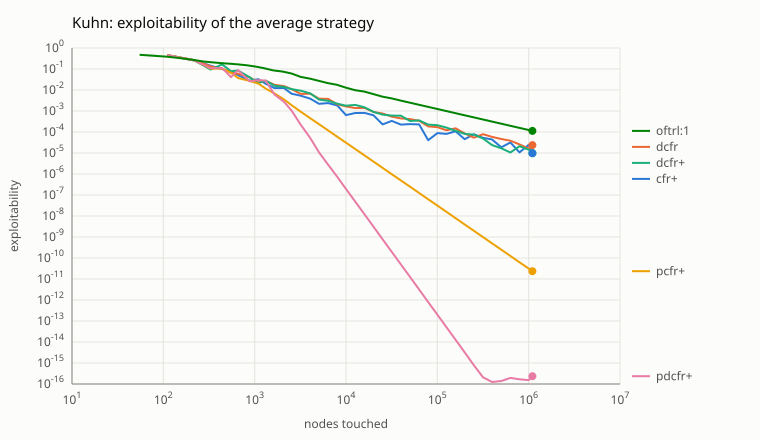

Source data for this figure (header and first rows):
algorithm, nodes, exploitability
cfr+, 110, 0.4583
cfr+, 220, 0.2639
cfr+, 330, 0.1413
cfr+, 440, 0.1001
cfr+, 550, 0.07334
cfr+, 660, 0.05046
cfr+, 880, 0.02779
cfr+, 1100, 0.03269
cfr+, 1320, 0.01966
cfr+, 1650, 0.01233
cfr+, 2090, 0.01249
cfr+, 2530, 0.006662
cfr+, 3190, 0.005353
cfr+, 4070, 0.003847
cfr+, 5060, 0.002201
cfr+, 6380, 0.002371
cfr+, 8030, 0.001829
cfr+, 10010, 0.0006398
cfr+, 12650, 0.0008026
cfr+, 15950, 0.0008083
cfr+, 20020, 0.0006228
cfr+, 25190, 0.0002296
cfr+, 31680, 0.0003363
cfr+, 39820, 0.0002252
cfr+, 50160, 0.0002378
cfr+, 63140, 0.00023
cfr+, 79530, 4.07283e-05
cfr+, 100100, 8.81789e-05
cfr+, 125950, 8.12792e-05
cfr+, 158510, 0.0001084
cfr+, 199540, 4.52744e-05
cfr+, 251240, 7.77648e-05
cfr+, 316250, 5.30044e-05
cfr+, 398200, 4.37735e-05
cfr+, 501270, 1.8619e-05
cfr+, 630960, 3.17541e-05
cfr+, 794420, 1.07132e-05
cfr+, 1000010, 2.44837e-05
cfr+, 1100000, 9.63276e-06
dcfr, 110, 0.4583
dcfr, 220, 0.2583
dcfr, 330, 0.1332
dcfr, 440, 0.1017
dcfr, 550, 0.06643
dcfr, 660, 0.0588
dcfr, 880, 0.04027
dcfr, 1100, 0.02278
dcfr, 1320, 0.02747
dcfr, 1650, 0.01771
dcfr, 2090, 0.01526
dcfr, 2530, 0.01107
dcfr, 3190, 0.006537
dcfr, 4070, 0.006645
dcfr, 5060, 0.003858
dcfr, 6380, 0.003786
dcfr, 8030, 0.002065
dcfr, 10010, 0.001652
dcfr, 12650, 0.001368
dcfr, 15950, 0.001408
dcfr, 20020, 0.0009005
... 177 more rows
